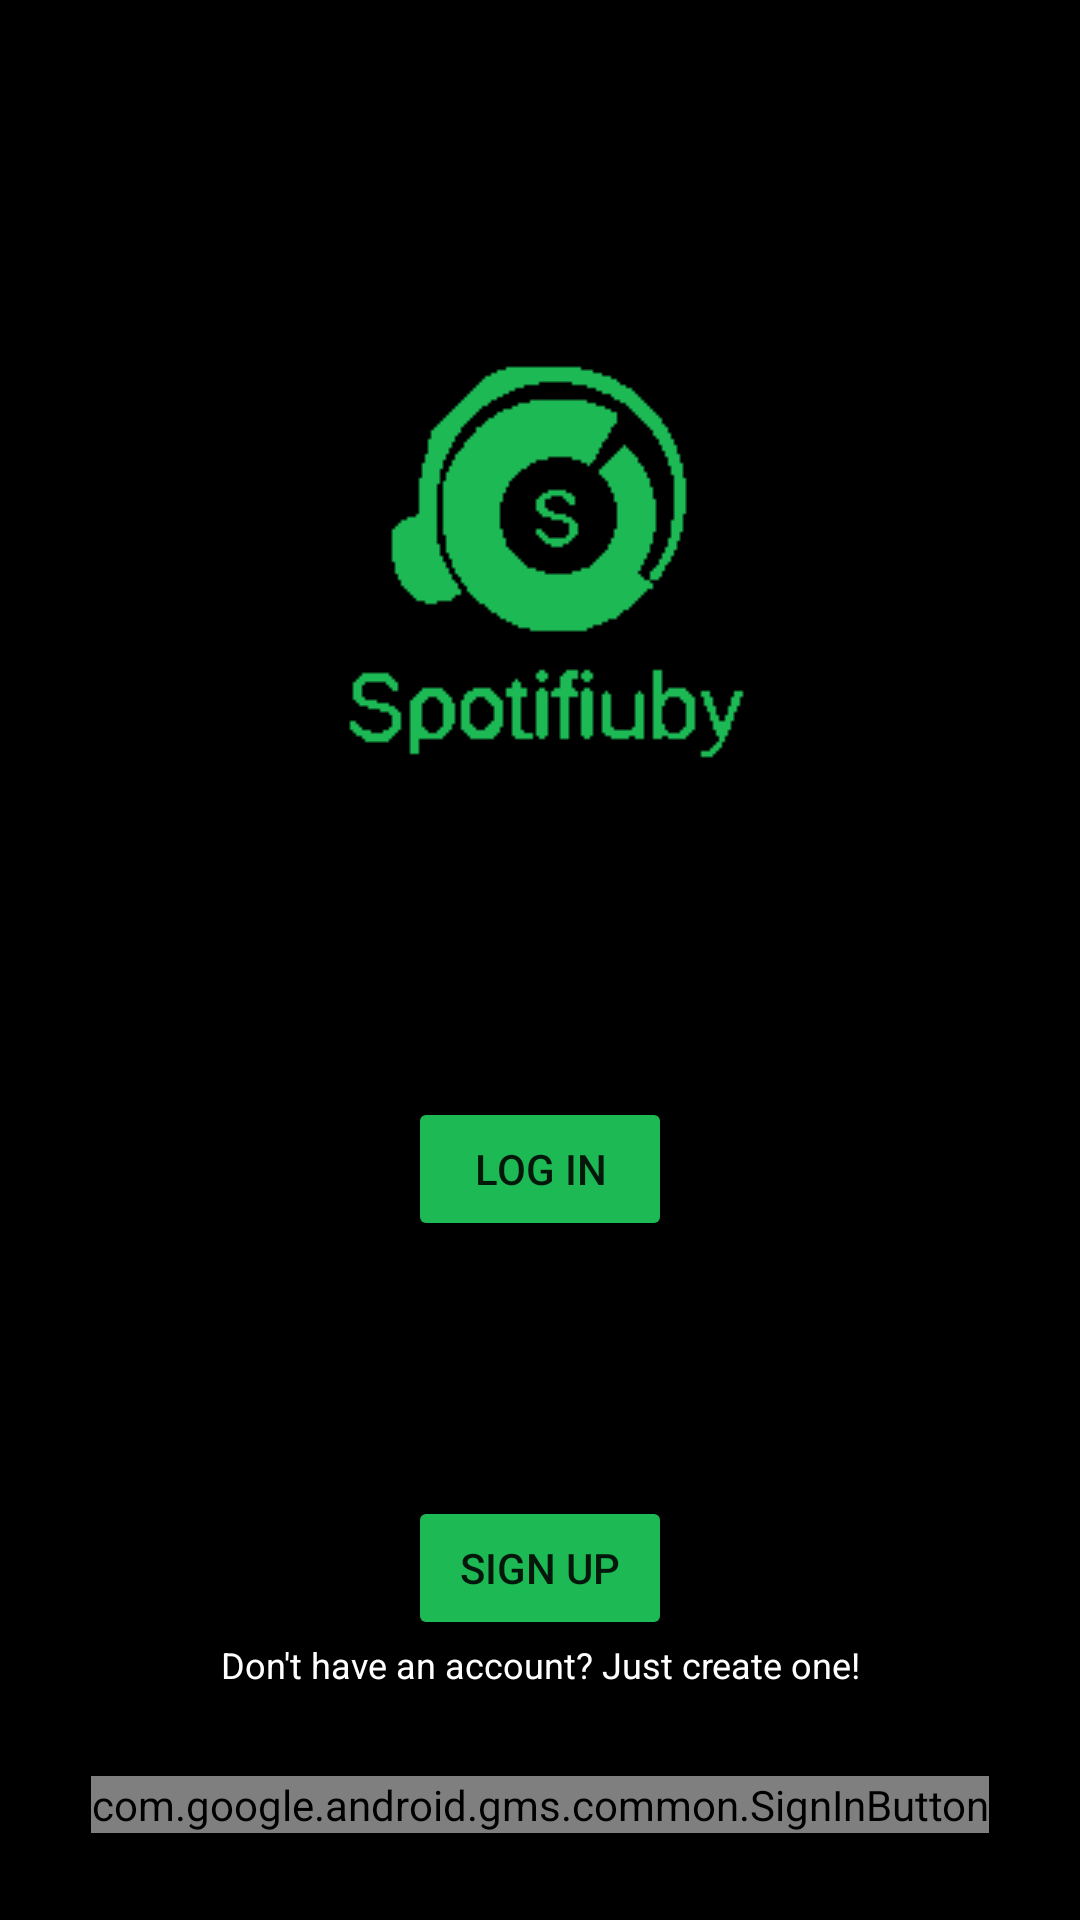

Layout XML and referenced resources for this Android screen:
<!-- AndroidManifest.xml: application theme Theme.Spotifiubyfy01 -->
<!-- res/layout/activity_main_landing_page.xml -->
<?xml version="1.0" encoding="utf-8"?>
<androidx.constraintlayout.widget.ConstraintLayout xmlns:android="http://schemas.android.com/apk/res/android"
    xmlns:app="http://schemas.android.com/apk/res-auto"
    xmlns:tools="http://schemas.android.com/tools"
    android:layout_width="match_parent"
    android:layout_height="match_parent"
    tools:context=".MainLandingPage"
    android:background="@color/black"
    >

    <ImageView
        android:id="@+id/SpotifiubyfyLogo"
        android:layout_width="wrap_content"
        android:layout_height="wrap_content"
        android:layout_marginTop="8dp"
        android:contentDescription="@string/LogoApp"
        app:layout_constraintBottom_toTopOf="@+id/log_in_button"
        app:layout_constraintEnd_toEndOf="parent"
        app:layout_constraintHorizontal_bias="0.496"
        app:layout_constraintStart_toStartOf="parent"
        app:layout_constraintTop_toTopOf="parent"
        app:srcCompat="@drawable/spotifiubyfy_removebg_preview" />

    <Button
        android:id="@+id/log_in_button"
        android:layout_width="wrap_content"
        android:layout_height="wrap_content"
        android:text="@string/button_log_in"
        android:visibility="visible"
        android:backgroundTint="#1DB954"
        app:layout_constraintBottom_toTopOf="@+id/sing_up_button"
        app:layout_constraintEnd_toEndOf="parent"
        app:layout_constraintHorizontal_bias="0.5"
        app:layout_constraintStart_toStartOf="parent"
        app:layout_constraintTop_toBottomOf="@+id/SpotifiubyfyLogo"/>

    <Button
        android:id="@+id/sing_up_button"
        android:layout_width="wrap_content"
        android:layout_height="wrap_content"
        android:layout_marginBottom="8dp"
        android:text="@string/button_sign_up"
        android:visibility="visible"
        android:backgroundTint="#1DB954"
        app:layout_constraintBottom_toBottomOf="parent"
        app:layout_constraintEnd_toEndOf="parent"
        app:layout_constraintHorizontal_bias="0.5"
        app:layout_constraintStart_toStartOf="parent"
        app:layout_constraintTop_toBottomOf="@+id/log_in_button" />


    <TextView
        android:id="@+id/signUpText"
        android:layout_width="wrap_content"
        android:layout_height="wrap_content"
        android:text="@string/dont_have_account"
        android:textAlignment="center"
        android:textAppearance="@style/TextAppearance.AppCompat.Display1"
        android:textSize="12sp"
        android:textColor="#FFFFFF"
        app:layout_constraintEnd_toEndOf="parent"
        app:layout_constraintHorizontal_bias="0.5"
        app:layout_constraintStart_toStartOf="parent"
        app:layout_constraintTop_toBottomOf="@+id/sing_up_button" />


    <com.google.android.gms.common.SignInButton
        android:id="@+id/sign_in_button"
        android:layout_width="wrap_content"

        android:layout_height="wrap_content"
        app:layout_constraintBottom_toBottomOf="parent"
        app:layout_constraintEnd_toEndOf="parent"
        app:layout_constraintStart_toStartOf="parent"
        app:layout_constraintTop_toBottomOf="@+id/signUpText" />


</androidx.constraintlayout.widget.ConstraintLayout>
<!-- resources referenced by this layout -->
<resources>
  <color name="black">#FF000000</color>
  <!-- drawable spotifiubyfy_removebg_preview: png bitmap (drawable, 2053 bytes) -->
  <string name="LogoApp" />
  <string name="button_log_in">Log In</string>
  <string name="button_sign_up">Sign Up</string>
  <string name="dont_have_account">Don\'t have an account? Just create one!</string>
  <style name="Theme.Spotifiubyfy01" parent="Theme.MaterialComponents.DayNight.DarkActionBar">
          
          <item name="colorPrimary">#1DB954</item>
          <item name="colorPrimaryVariant">#107A35</item>
          <item name="colorOnPrimary">@color/white</item>
          
          <item name="colorSecondary">@color/teal_200</item>
          <item name="colorSecondaryVariant">@color/teal_700</item>
          <item name="colorOnSecondary">#FFFFFF</item>
          
          <item name="android:statusBarColor" tools:targetApi="l">?attr/colorPrimaryVariant</item>
          
  
      </style>
  <color name="white">#FFFFFFFF</color>
  <color name="teal_200">#FF03DAC5</color>
  <color name="teal_700">#FF018786</color>
</resources>
